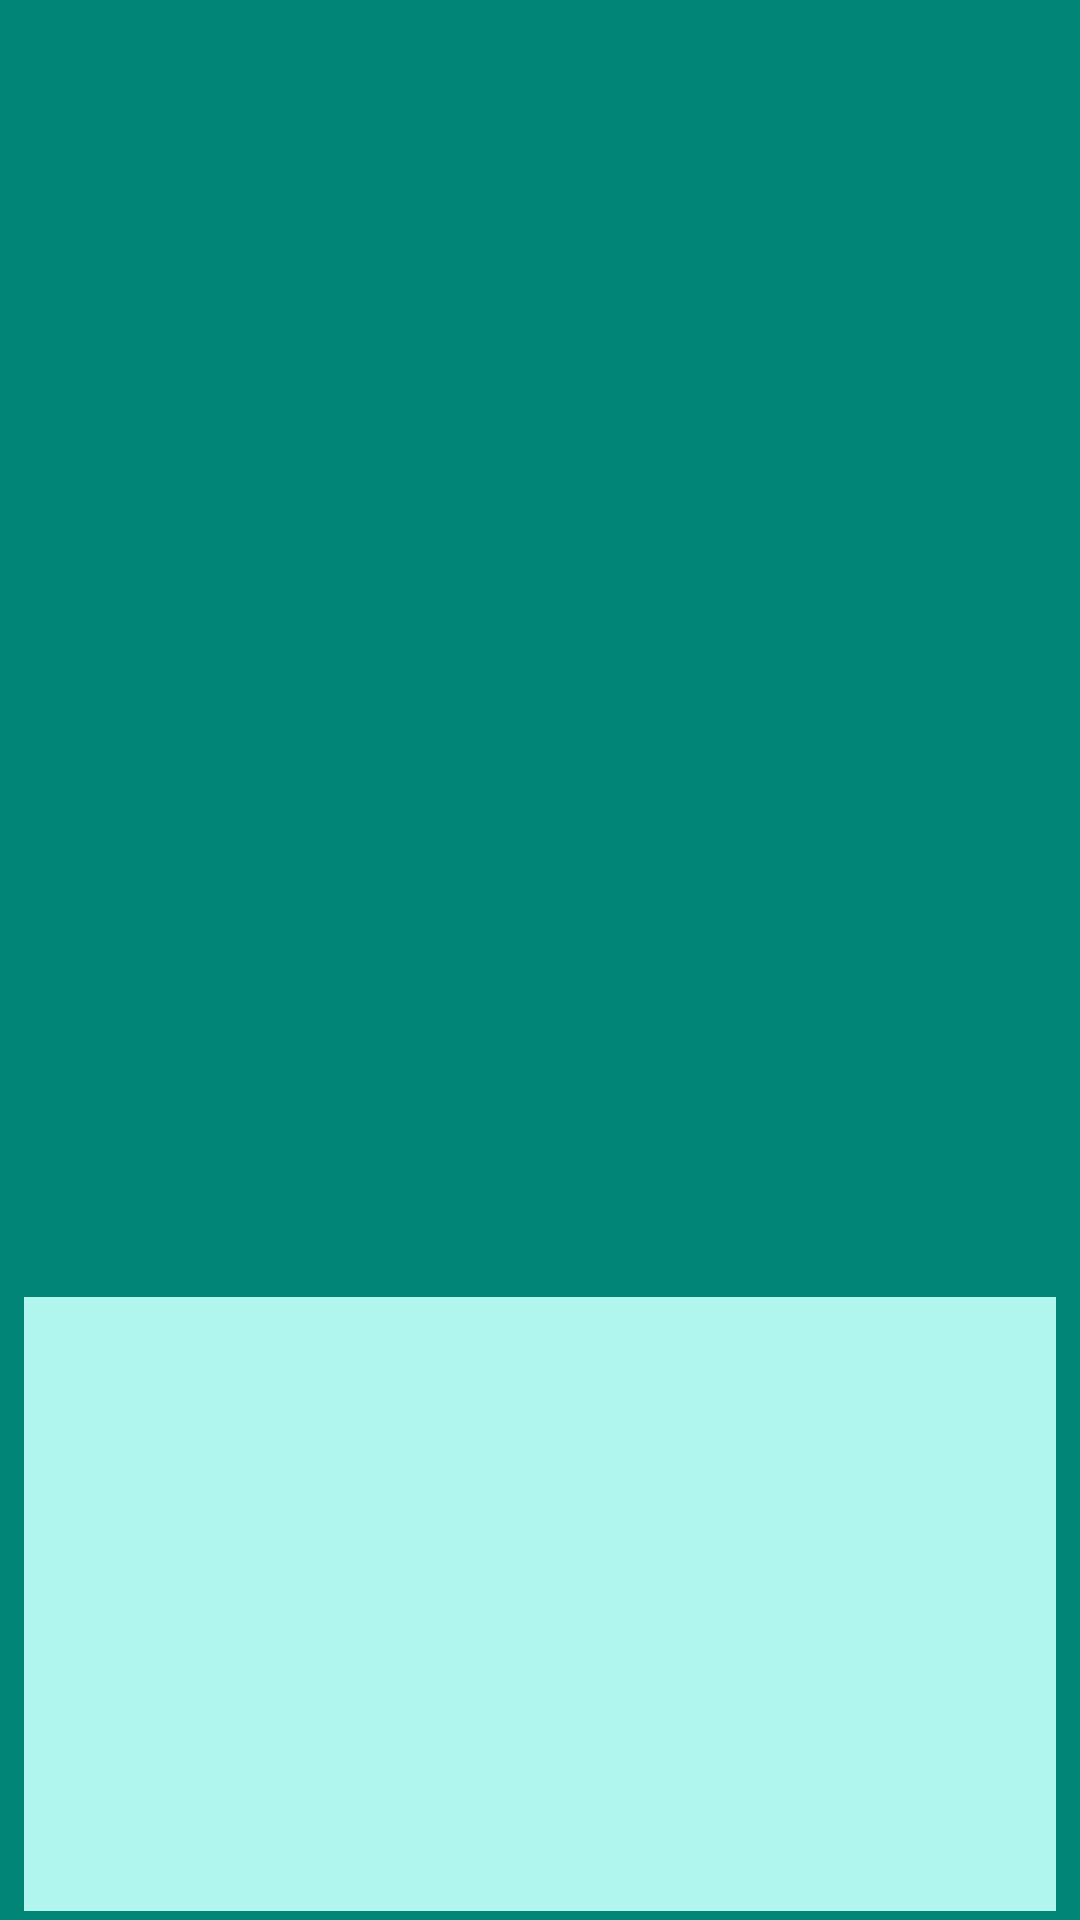

Reconstruct the res/layout file that produces this screen, plus the resources it refers to.
<!-- AndroidManifest.xml: application theme Theme.WalkingTour -->
<!-- res/layout/activity_data.xml -->
<?xml version="1.0" encoding="utf-8"?>
<androidx.constraintlayout.widget.ConstraintLayout xmlns:android="http://schemas.android.com/apk/res/android"
    xmlns:app="http://schemas.android.com/apk/res-auto"
    xmlns:tools="http://schemas.android.com/tools"
    android:id="@+id/layout"
    android:layout_width="match_parent"
    android:layout_height="match_parent"
    android:background="@color/colorPrimary"
    tools:context=".DataActivity">

    <TextView
        android:id="@+id/buildingName"
        android:layout_width="wrap_content"
        android:layout_height="wrap_content"
        android:layout_marginTop="24dp"
        android:layout_marginBottom="15dp"
        android:textAllCaps="false"
        android:textSize="24sp"
        android:textStyle="bold"
        app:layout_constraintBottom_toTopOf="@+id/buildingImage"
        app:layout_constraintEnd_toEndOf="parent"
        app:layout_constraintStart_toStartOf="parent"
        app:layout_constraintTop_toTopOf="parent"
        tools:text="Place Name" />

    <TextView
        android:id="@+id/buildingAddress"
        android:layout_width="wrap_content"
        android:layout_height="wrap_content"
        android:layout_marginBottom="18dp"
        android:textSize="20sp"
        android:textStyle="bold"
        app:layout_constraintBottom_toTopOf="@+id/buldingDescription"
        app:layout_constraintEnd_toEndOf="parent"
        app:layout_constraintStart_toStartOf="parent"
        app:layout_constraintTop_toBottomOf="@+id/buildingImage"
        tools:text="Address" />

    <TextView
        android:id="@+id/buldingDescription"
        android:layout_width="0dp"
        android:layout_height="0dp"
        android:layout_marginStart="8dp"
        android:layout_marginEnd="8dp"
        android:layout_marginBottom="3dp"
        android:background="@color/splashBackground"
        android:scrollbars="vertical"
        android:textSize="18sp"
        android:textStyle="bold"
        app:layout_constraintBottom_toBottomOf="parent"
        app:layout_constraintEnd_toEndOf="parent"
        app:layout_constraintStart_toStartOf="parent"
        app:layout_constraintTop_toBottomOf="@+id/buildingAddress"
        tools:text="description" />

    <ImageView
        android:id="@+id/buildingImage"
        android:layout_width="395dp"
        android:layout_height="296dp"
        android:layout_marginStart="8dp"
        android:layout_marginEnd="8dp"
        android:layout_marginBottom="20dp"
        android:contentDescription="@string/todo"
        app:layout_constraintBottom_toTopOf="@+id/buildingAddress"
        app:layout_constraintEnd_toEndOf="parent"
        app:layout_constraintStart_toStartOf="parent"
        app:layout_constraintTop_toBottomOf="@+id/buildingName"
        tools:srcCompat="@tools:sample/avatars" />

</androidx.constraintlayout.widget.ConstraintLayout>
<!-- resources referenced by this layout -->
<resources>
  <color name="colorPrimary">#008577</color>
  <color name="splashBackground">#b0f5ee</color>
  <string name="todo">TODO</string>
  <style name="Theme.WalkingTour" parent="Theme.MaterialComponents.DayNight.DarkActionBar">
          
          <item name="colorPrimary">@color/colorPrimary</item>
          <item name="colorPrimaryVariant">@color/colorPrimaryDark</item>
          <item name="colorOnPrimary">@color/colorAccent</item>
          
          <item name="colorSecondary">@color/colorPrimary</item>
          <item name="colorSecondaryVariant">@color/colorPrimaryDark</item>
          <item name="colorOnSecondary">@color/colorAccent</item>
          
          <item name="android:statusBarColor" tools:targetApi="l">?attr/colorPrimaryVariant</item>
          
      </style>
  <color name="colorPrimaryDark">#00574B</color>
  <color name="colorAccent">#005CE6</color>
</resources>
